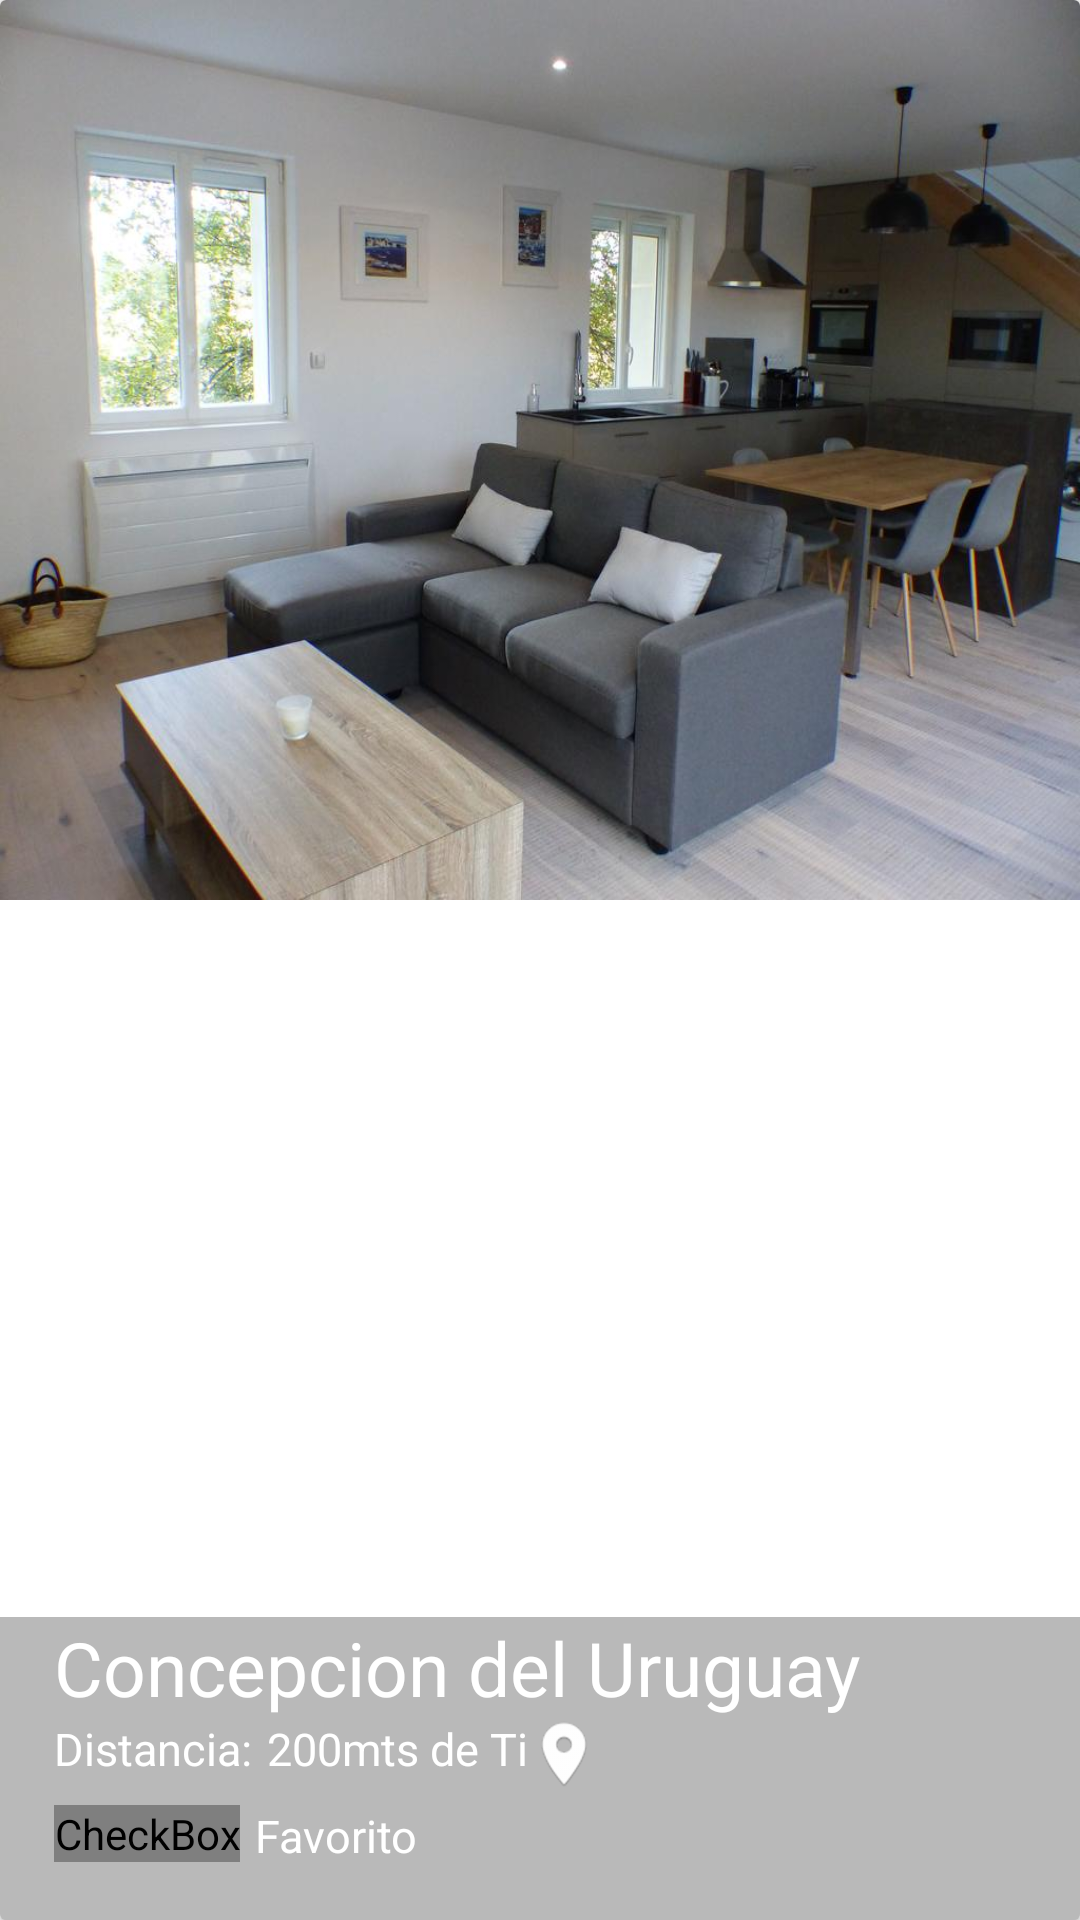

Produce the Android XML layout that renders to this screen, including the resource entries it uses.
<!-- AndroidManifest.xml: application theme AppTheme -->
<!-- res/layout/cardview_property.xml -->
<?xml version="1.0" encoding="utf-8"?>
<android.support.v7.widget.CardView
    xmlns:android="http://schemas.android.com/apk/res/android"
    android:layout_width="match_parent"
    android:layout_height="@dimen/cardview_height"
    android:layout_marginBottom="@dimen/activity_vertical_margin"
    >

    <FrameLayout
        android:layout_width="match_parent"
        android:layout_height="match_parent">


        <ImageView
            android:id="@+id/property_card"
            android:layout_width="match_parent"
            android:layout_height="@dimen/cardview_height"
            android:scaleType="centerCrop"
            android:background="@drawable/ing_duplex"

            />

        <LinearLayout
            android:layout_width="match_parent"
            android:layout_height="wrap_content"
            android:layout_gravity="bottom"
            android:orientation="vertical"
            android:paddingLeft="@dimen/activity_vertical_margin"
            android:paddingBottom="@dimen/activity_vertical_margin"
            android:background="@color/baclgroundtext_card"
            >

            <TextView
                android:id="@+id/userNameCard"
                android:layout_width="wrap_content"
                android:layout_height="wrap_content"
                android:text="@string/city_name_property"
                android:textColor="@color/editTextColorWhite"
                android:textSize="@dimen/textsize_usernamecard" />





        <LinearLayout
            android:layout_width="match_parent"
            android:layout_height="wrap_content">

            <TextView
                android:id="@+id/firstWord"
                android:layout_width="wrap_content"
                android:layout_height="wrap_content"
                android:text="@string/lacation_card"
                android:textColor="@color/editTextColorWhite"
                android:textSize="@dimen/firsword_textsize"/>

            <TextView
                android:id="@+id/timeCard"
                android:layout_width="wrap_content"
                android:layout_height="wrap_content"
                android:layout_marginLeft="@dimen/timecard_marginleftcard"
                android:text="@string/distance_card"
                android:textColor="@color/editTextColorWhite"
                android:textSize="@dimen/firsword_textsize" />

            <ImageView
                android:layout_width="wrap_content"
                android:layout_height="wrap_content"
                android:background="@drawable/ic_marcador"/>
        </LinearLayout>


            <LinearLayout
                android:layout_width="match_parent"
                android:layout_height="wrap_content"
                android:layout_marginTop="@dimen/like_margintop_card"
                android:orientation="horizontal"
                >

                <CheckBox
                    android:id="@+id/likeCheckCard"
                    android:layout_width="wrap_content"
                    android:layout_height="wrap_content"
                    android:button="@drawable/checkbox_selector"
                    />

                <TextView
                    android:id="@+id/likeNumberCard"
                    android:layout_width="wrap_content"
                    android:layout_height="wrap_content"
                    android:layout_marginLeft="@dimen/timecard_marginleftcard"
                    android:text="@string/likenumber_card"
                    android:textColor="@color/editTextColorWhite"
                    android:textSize="@dimen/firsword_textsize" />




            </LinearLayout>



        </LinearLayout>

    </FrameLayout>

</android.support.v7.widget.CardView>
<!-- resources referenced by this layout -->
<resources>
  <color name="baclgroundtext_card">#53292929</color>
  <color name="editTextColorWhite">#FFFFFF</color>
  <dimen name="activity_vertical_margin">18dp</dimen>
  <dimen name="cardview_height">300dp</dimen>
  <dimen name="firsword_textsize">15sp</dimen>
  <dimen name="like_margintop_card">5dp</dimen>
  <dimen name="textsize_usernamecard">25sp</dimen>
  <dimen name="timecard_marginleftcard">5dp</dimen>
  <!-- drawable checkbox_selector (drawable) -->
  <?xml version="1.0" encoding="utf-8"?>
  <selector xmlns:android="http://schemas.android.com/apk/res/android">
  
      <item android:drawable="@drawable/heart"
          android:state_checked="false"></item>
  
      <item android:drawable="@drawable/heart_full"
          android:state_checked="true"></item>
  
      <item android:drawable="@drawable/heart"></item>
  
  
  </selector>
  <!-- drawable ic_marcador: png bitmap (drawable-hdpi, 1257 bytes) -->
  <!-- drawable ing_duplex: png bitmap (drawable-hdpi, 73598 bytes) -->
  <string name="city_name_property">Concepcion del Uruguay</string>
  <string name="distance_card">200mts de Ti</string>
  <string name="lacation_card">Distancia:</string>
  <string name="likenumber_card">Favorito</string>
  <style name="AppTheme" parent="Theme.AppCompat.Light.NoActionBar">
          
          <item name="colorPrimary">@color/colorPrimary</item>
          <item name="colorPrimaryDark">@color/colorPrimaryDark</item>
          <item name="colorAccent">@color/colorAccent</item>
      </style>
  <color name="colorPrimary">#BCAAA4</color>
  <color name="colorPrimaryDark">#4E342E</color>
  <color name="colorAccent">#FF5722</color>
</resources>
